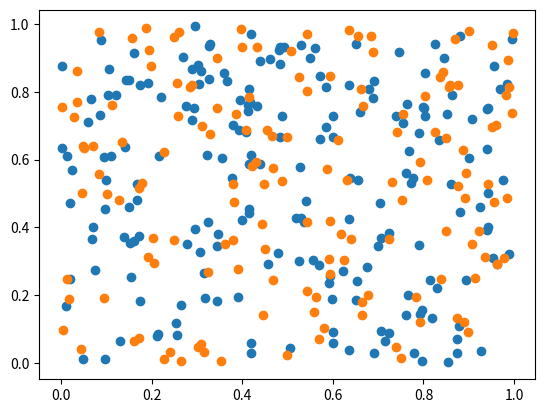

The script that saved this image:
import numpy as np
import matplotlib.pyplot as plt

# Create random data (x,y)
x = np.random.rand(200)
y = np.random.rand(200)
x2 = np.random.rand(150)
y2 = np.random.rand(150)

#a list of 200 values from 0 until 1
#print(x)

plt.scatter(x, y)
plt.scatter(x2, y2)

plt.show()


